Dataset: dataset_deployment_matched_v4 (GitHub, Supot77/Mini-Mangosteen-Detect). Classes: overripe, ripe, unripe.

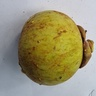
Label: unripe

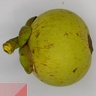
Label: unripe

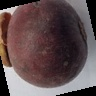
Label: overripe

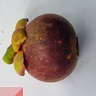
Label: ripe

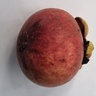
Label: ripe

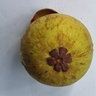
Label: unripe
